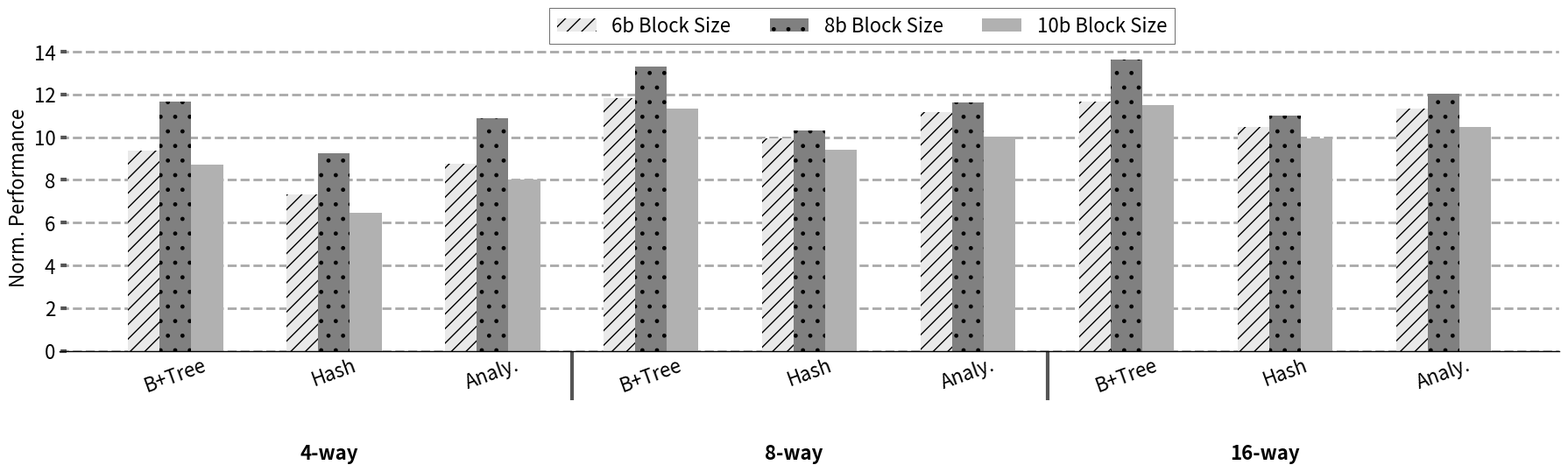

Generate this figure with matplotlib: (Note: this script raises an exception after producing the figure.)
import sys

import math
# from scipy.stats import gmean



import matplotlib.pyplot as plt
import matplotlib as mpl
import matplotlib
import numpy as np
from matplotlib.backends.backend_pdf import PdfPages
from matplotlib.ticker import MultipleLocator
from random import randint
from matplotlib.backends.backend_pdf import PdfPages
from matplotlib.backends.backend_pdf import PdfPages
import matplotlib.ticker as ticker
import csv

print(sys.path)

# from palettable.colorbrewer.sequential import YlGnBu_5

mpl.rc('font', family='sans-serif')
matplotlib.style.use('ggplot')

font = 24
X_AXIS_name = []
X_AXIS = np.linspace(0.1, 0.9, 9)




stream =[]
metal=[]
cache =[]

font = 16

BM_name = ["B+Tree","Hash","Analy.","B+Tree","Hash","Analy.","B+Tree","Hash","Analy."]
metal = ([60.8, 57.3, 69.8,60.8, 57.3, 69.8,60.8, 57.3, 69.8])
sbit_cache = (([57,42,61,72,57,78,71,60,79]))
ebit_cache = (([71,53,76,81,59,81,83,63,84]))
tbit_cache = (([53,37,56,69,54,70,70,57,73]))
# scaling=([1,3.17,4.32,3.62])
X_AXIS = np.linspace(1,len(BM_name),len(BM_name))


fig,ax=plt.subplots(figsize=(18, 6))
ax.set_facecolor('w')
ax.set_axisbelow(True)
ax.spines['bottom'].set_color('k')
plt.grid(linestyle='--', linewidth=2, which='major', color='darkgray')
plt.gca().xaxis.grid(False)
plt.gca().yaxis.grid(True)

ax.tick_params(axis='y', which='minor', left=False)
plt.tick_params(axis='both', which='major', direction='in', length=6, width=3)
plt.xticks(X_AXIS ,ha= 'center', color='k', rotation = 20)
plt.xticks(size=font, va="top")
plt.yticks(fontsize = font, color='k')


xticks_minor = [ 3.5, 6.5 ]

ax.set_xticks( xticks_minor, minor=True )

ax.tick_params( axis='x', which='minor', direction='out', length=40, width =3 )
plt.yticks(fontsize = font, color='k')

ax.set_xticklabels(BM_name)

summ=0
plt.bar([i - 0.2 for i in X_AXIS], [(sbit_cache[i])/(metal[i]/10) for i,X in  enumerate(sbit_cache)], hatch = "//", width  = 0.2, color = "#e9e9e9")
plt.bar([i + 0.0 for i in X_AXIS], [(ebit_cache[i])/(metal[i]/10) for i,X in  enumerate(ebit_cache)], hatch = ".", width  = 0.2, color = "gray")
plt.bar([i + 0.2 for i in X_AXIS], [(tbit_cache[i])/(metal[i]/10) for i,X in  enumerate(tbit_cache)], width  = 0.2, color = "#b1b1b1")
# plt.bar([i + 0.4 for i in X_AXIS], [(X/stream[i])*scaling[0] for i,X in  enumerate(stream)], hatch = "//", width  = 0.2, color = "black")
# for i in range(len(cache)):
#     summ = summ + (stream[i]/metal[i])
# print()
# print()
# avg=(summ*scaling[2])/(10*scaling[0])
# print("avg is",avg)

#geometric mean

# prod=1
# met=([0, 0, 0 , 0, 0,0,0, 0,0,0])
# for i,X in  enumerate(stream):
#     met[i] = (X/metal[i])*scaling[2] 
#     prod=prod*met[i]
# geomean=math.pow(prod,len(stream))
# print("trial",geomean)

# #calculate geometric mean
# geom=gmean(met)

# # plt.plot(0, y, '-r', label='y=2x+1')
# with open('hbm_Values', 'w') as f:
#     # f.writelines(lines)

#     f.write("metal:\n")

#     for i in range(len(metal)):
#         f.write(str((stream[i]/metal[i])*scaling[2]))
#         f.write("\n")
#     f.write("cache:\n")
#     for i in range(len(cache)):
#         f.write(str((stream[i]/cache[i])*scaling[1]))
#         f.write("\n")
#     f.write("stream:\n")
#     for i in range(len(stream)):
#         f.write(str((stream[i]/stream[i])*scaling[0]))
#         f.write("\n")
# f.close()
# plt.bar([i - 0.20 for i in X_AXIS], [X/metal[i] for i,X in  enumerate(stream)], hatch = "--", width  = 0.2, color = "black", height=1.6)
# plt.bar([i + 0.05 for i in X_AXIS], [X/cache[i] for i,X in  enumerate(stream)], hatch = "||", width  = 0.2, color = "#C5C5C5", height=1.6)
# plt.bar([i + 0.25 for i in X_AXIS], [X/stream[i] for i,X in  enumerate(stream)], hatch = "--", width  = 0.2, color = "#D3D3D3", height=1.6)

# plt.title('Runtime Comparision', size =font)
legend = ["6b Block Size","8b Block Size", "10b Block Size"]
plt.legend(legend, fontsize=font, loc='best', ncol = 4, frameon=True,
           facecolor='w', edgecolor='k', fancybox=False, bbox_to_anchor=(0.75, 1.15))
# plt.axhline(geom, color = 'r', linestyle = 'dotted',linewidth=2)

plt.ylabel('Norm. Performance', size = font, color='k')
# plt.ylim([0,25])
# plt.xlabel('Benchmark', size = font, color='k')

plt.annotate("4-way",     (0.16,-0.3), xycoords='axes fraction', textcoords='offset points', va='top', size = font ,weight='bold')

# plt.annotate("Hash\nTable",(0.37,-0.2), xycoords='axes fraction', textcoords='offset points', va='top', size = font ,weight='bold')
plt.annotate("8-way",   (0.47,-0.3), xycoords='axes fraction', textcoords='offset points', va='top', size = font,weight='bold')
# plt.annotate("SpMM",   (0.9,-0.2), xycoords='axes fraction', textcoords='offset points', va='top', size = font,weight='bold')
plt.annotate("16-way",   (0.78,-0.3), xycoords='axes fraction', textcoords='offset points', va='top', size = font,weight='bold')
plt.tight_layout()
# Uncomment to savefig
plt.savefig('./Plots/pdfs/sa_ixc_bs2.pdf')
plt.show()
